Labelled photos from "images", an image-classification folder in EnzoN7/Image-classification. The possible labels are: apricot, avocado, blueberries, cherries, kiwi, peaches, strawberries, watermelons, apples.

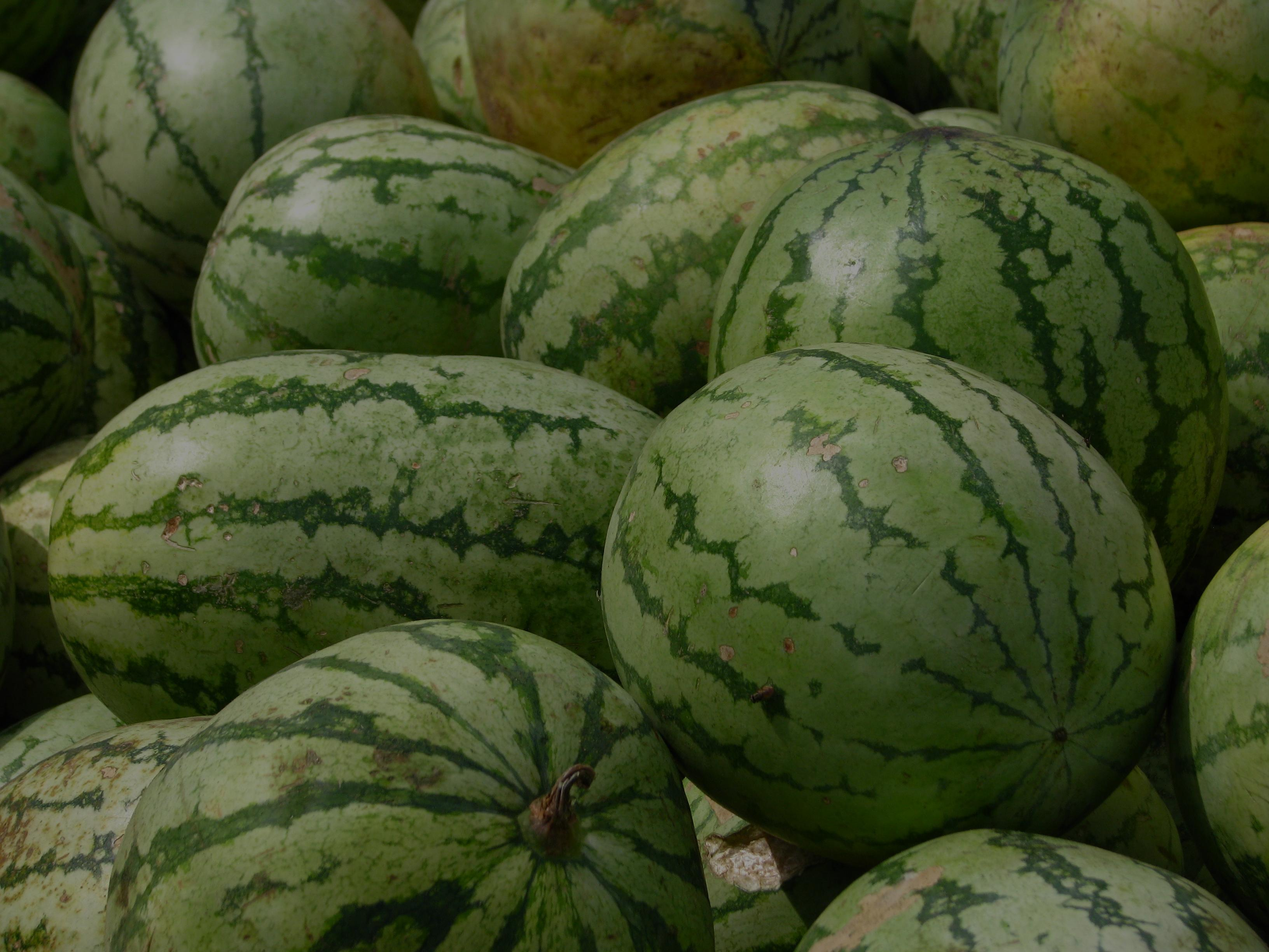
Label: watermelons

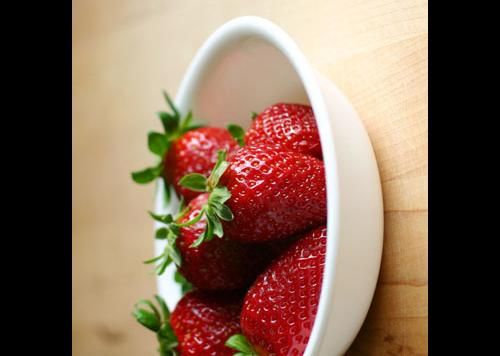
Label: strawberries

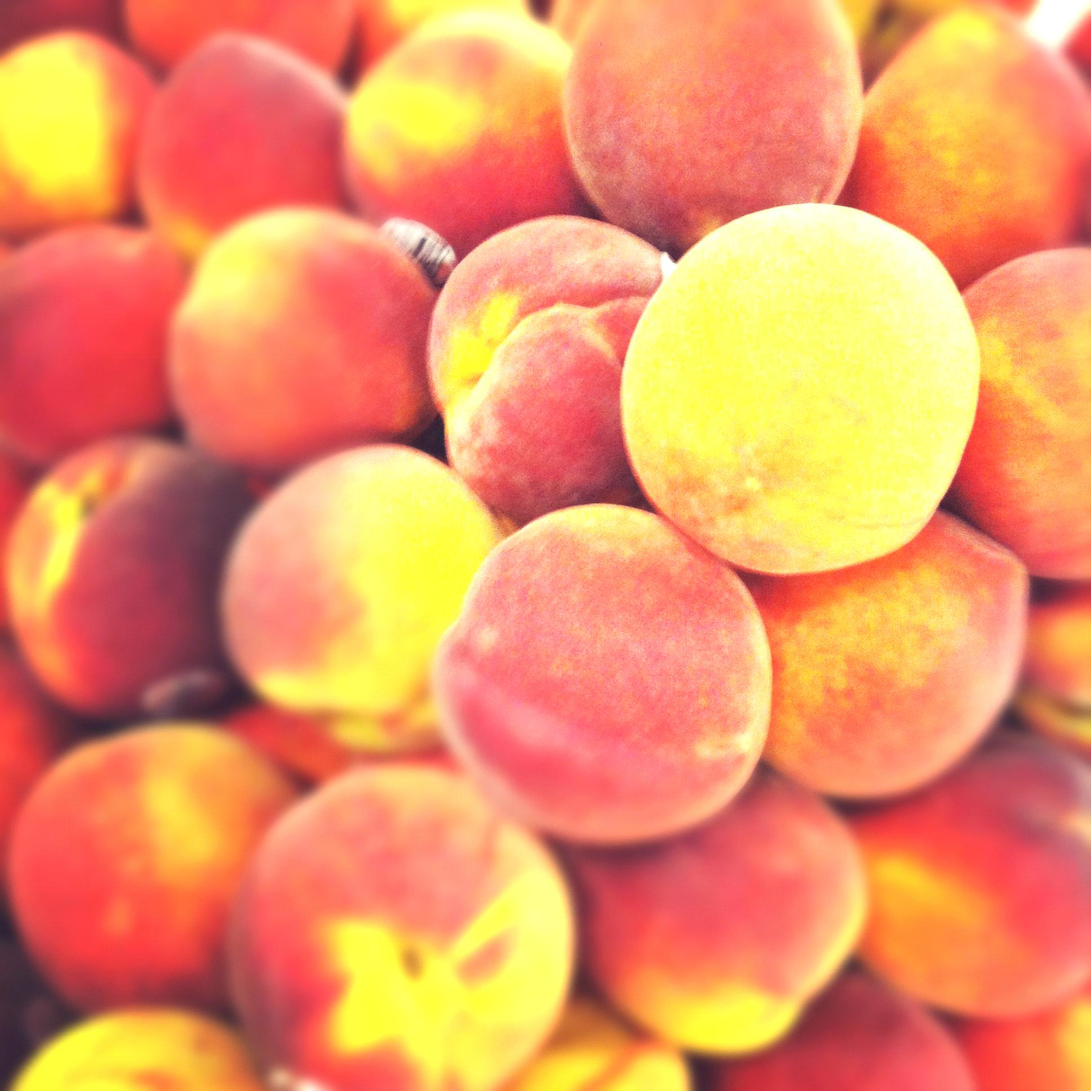
Label: peaches

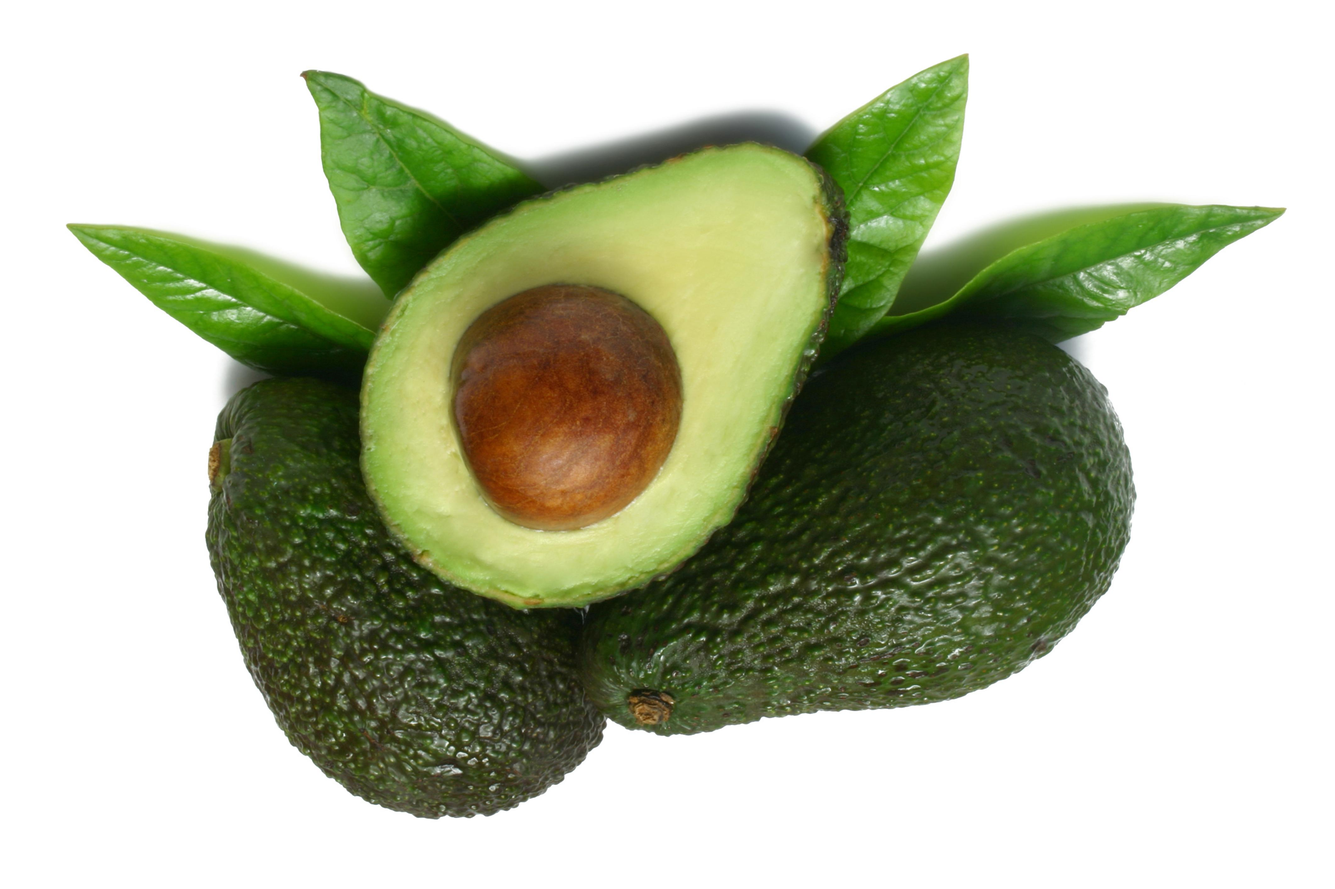
Label: avocado

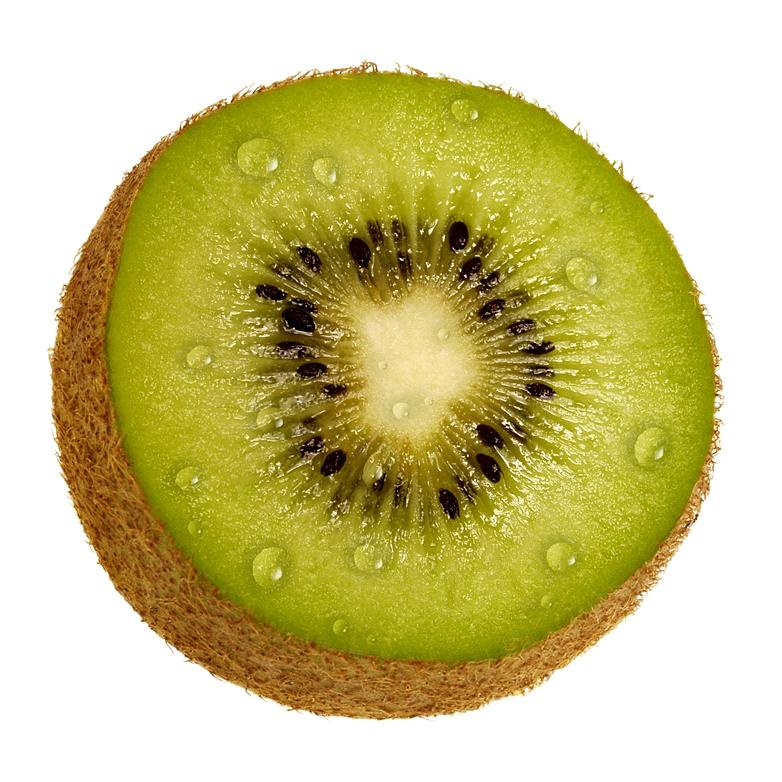
Label: kiwi

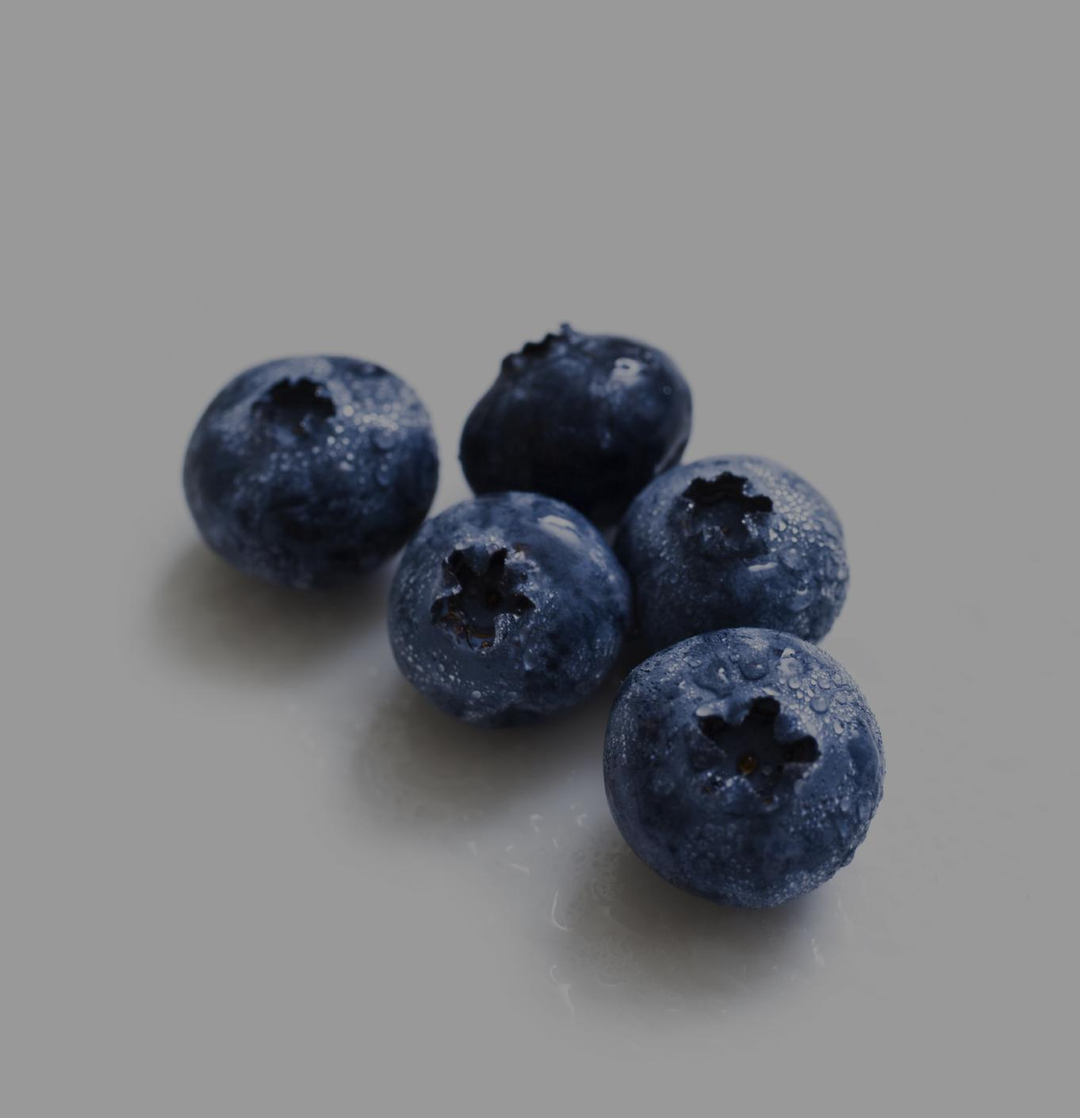
Label: blueberries
